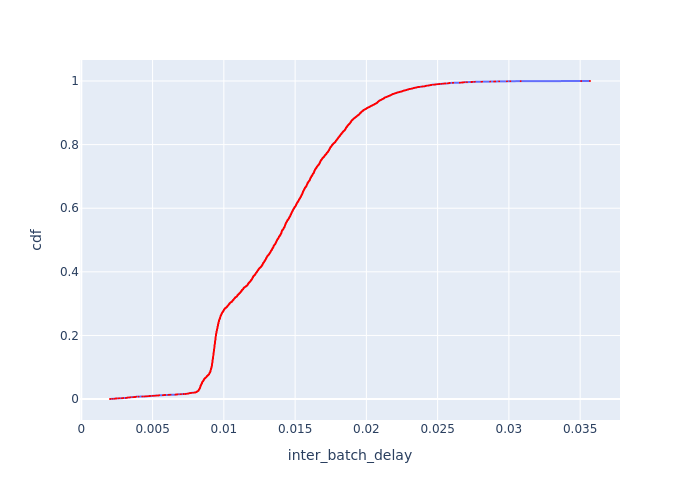

The table this chart was drawn from, first rows:
Batch Id, inter_batch_delay, cdf
2834, 0.002012, 0.0002346
4294, 0.002029, 0.0004692
4314, 0.002168, 0.0007037
4292, 0.002305, 0.0009383
3757, 0.00235, 0.001173
3889, 0.002391, 0.001407
2946, 0.002408, 0.001642
3093, 0.002462, 0.001877
4694, 0.002493, 0.002111
1496, 0.002625, 0.002346
2832, 0.002687, 0.00258
3887, 0.002843, 0.002815
4617, 0.002915, 0.003049
4313, 0.002943, 0.003284
867, 0.003123, 0.003519
4291, 0.003159, 0.003753
3670, 0.003228, 0.003988
4830, 0.003245, 0.004222
3225, 0.003246, 0.004457
4693, 0.003248, 0.004692
2826, 0.003274, 0.004926
4889, 0.003401, 0.005161
4857, 0.00341, 0.005395
1495, 0.003412, 0.00563
2904, 0.003459, 0.005864
3226, 0.00363, 0.006099
1934, 0.003704, 0.006334
3756, 0.003756, 0.006568
868, 0.003797, 0.006803
1935, 0.003819, 0.007037
2074, 0.003849, 0.007272
3063, 0.003851, 0.007506
869, 0.004017, 0.007741
2532, 0.004269, 0.007976
3886, 0.004406, 0.00821
4101, 0.004499, 0.008445
3627, 0.004577, 0.008679
2310, 0.004631, 0.008914
3091, 0.004738, 0.009148
2308, 0.004781, 0.009383
1937, 0.004784, 0.009618
2376, 0.004873, 0.009852
4387, 0.005004, 0.01009
4053, 0.005079, 0.01032
1417, 0.005121, 0.01056
3354, 0.005215, 0.01079
1123, 0.005278, 0.01103
4681, 0.005377, 0.01126
3353, 0.005422, 0.01149
873, 0.005448, 0.01173
3629, 0.005472, 0.01196
866, 0.005721, 0.0122
3095, 0.005771, 0.01243
2943, 0.005815, 0.01267
1192, 0.005886, 0.0129
1124, 0.006102, 0.01314
2641, 0.006193, 0.01337
2081, 0.006259, 0.01361
4615, 0.006604, 0.01384
3508, 0.006622, 0.01407
... 4,203 more rows
